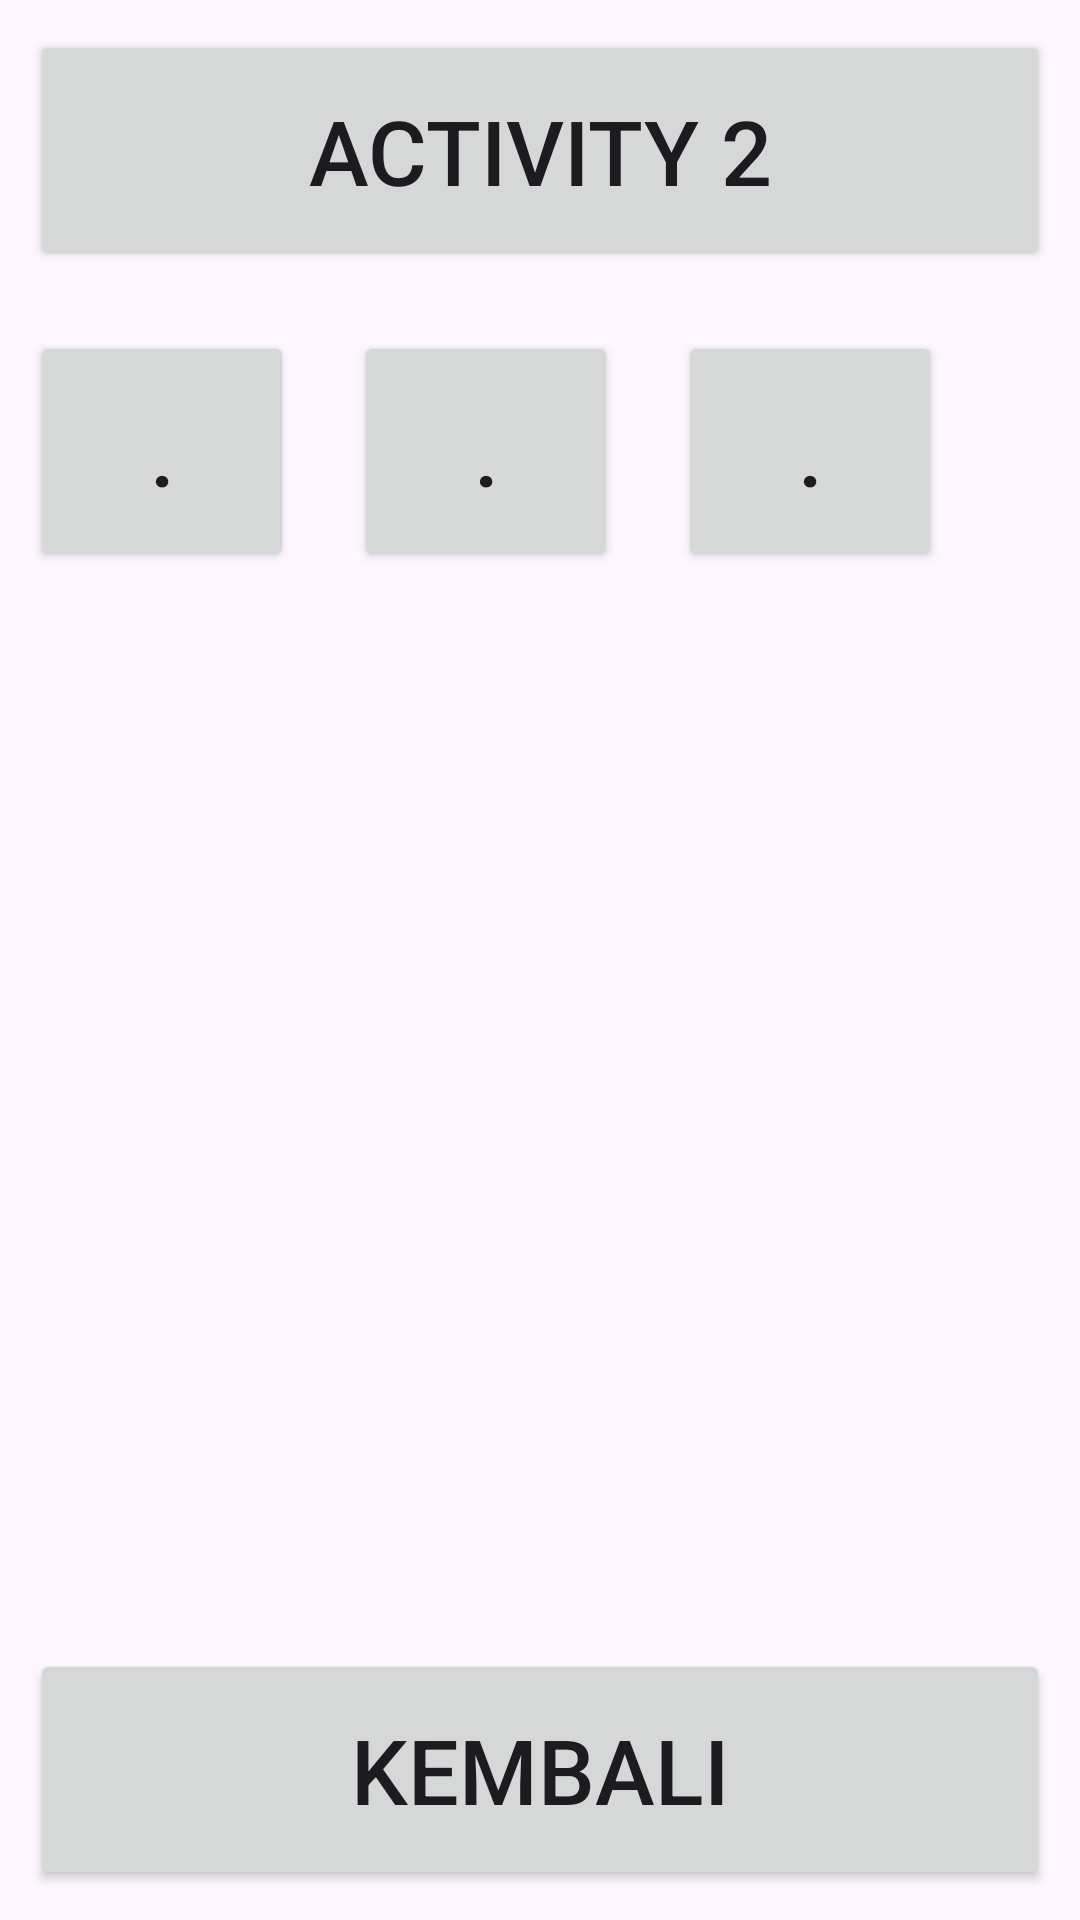

This screen was rendered from an Android layout file. Write that file and the resources it references.
<!-- AndroidManifest.xml: application theme Theme.Multiactivity_Devi -->
<!-- res/layout/activity_second.xml -->
<?xml version="1.0" encoding="utf-8"?>
<LinearLayout xmlns:android="http://schemas.android.com/apk/res/android"
    xmlns:app="http://schemas.android.com/apk/res-auto"
    xmlns:tools="http://schemas.android.com/tools"
    android:layout_width="match_parent"
    android:layout_height="wrap_content"
    android:orientation="vertical"
    tools:context=".SecondActivity">

    <LinearLayout
        android:layout_width="match_parent"
        android:layout_height="0dp"
        android:layout_weight="1"
        android:orientation="vertical">
         <Button
             android:layout_width="match_parent"
             android:layout_height="wrap_content"
             android:text="Activity 2"
             android:textSize="30sp"
             android:padding="20dp"
             android:layout_margin="10dp"/>
        <LinearLayout
            android:layout_width="match_parent"
            android:layout_height="0dp"
            android:layout_weight="1"
            android:orientation="horizontal">

            <Button
                android:layout_width="wrap_content"
                android:layout_height="wrap_content"
                android:text="."
                android:textSize="30sp"
                android:padding="20dp"
                android:layout_margin="10dp"/>

            <Button
                android:layout_width="wrap_content"
                android:layout_height="wrap_content"
                android:text="."
                android:textSize="30sp"
                android:padding="20dp"
                android:layout_margin="10dp"/>

            <Button
                android:layout_width="wrap_content"
                android:layout_height="wrap_content"
                android:text="."
                android:textSize="30sp"
                android:padding="20dp"
                android:layout_margin="10dp"/>
        </LinearLayout>

        <Button
            android:id="@+id/btn_kembali"
            android:layout_width="match_parent"
            android:layout_height="wrap_content"
            android:text="Kembali"
            android:textSize="30sp"
            android:padding="20dp"
            android:layout_margin="10dp"/>
    </LinearLayout>

</LinearLayout>
<!-- resources referenced by this layout -->
<resources>
  <style name="Theme.Multiactivity_Devi" parent="Base.Theme.Multiactivity_Devi" />
  <style name="Base.Theme.Multiactivity_Devi" parent="Theme.Material3.DayNight.NoActionBar">
          
          
      </style>
</resources>
